Run: headless pygame with SDL's dummy video driver; simulated clock (each Clock.tick advances the game by its frame time, no real sleeping); random seed 0; keys injected as events and as key.get_pressed() state; mouse plan: one left click at the window centre at the start of phase 2, then a move to the lower-right quarter at the start of phase 3.
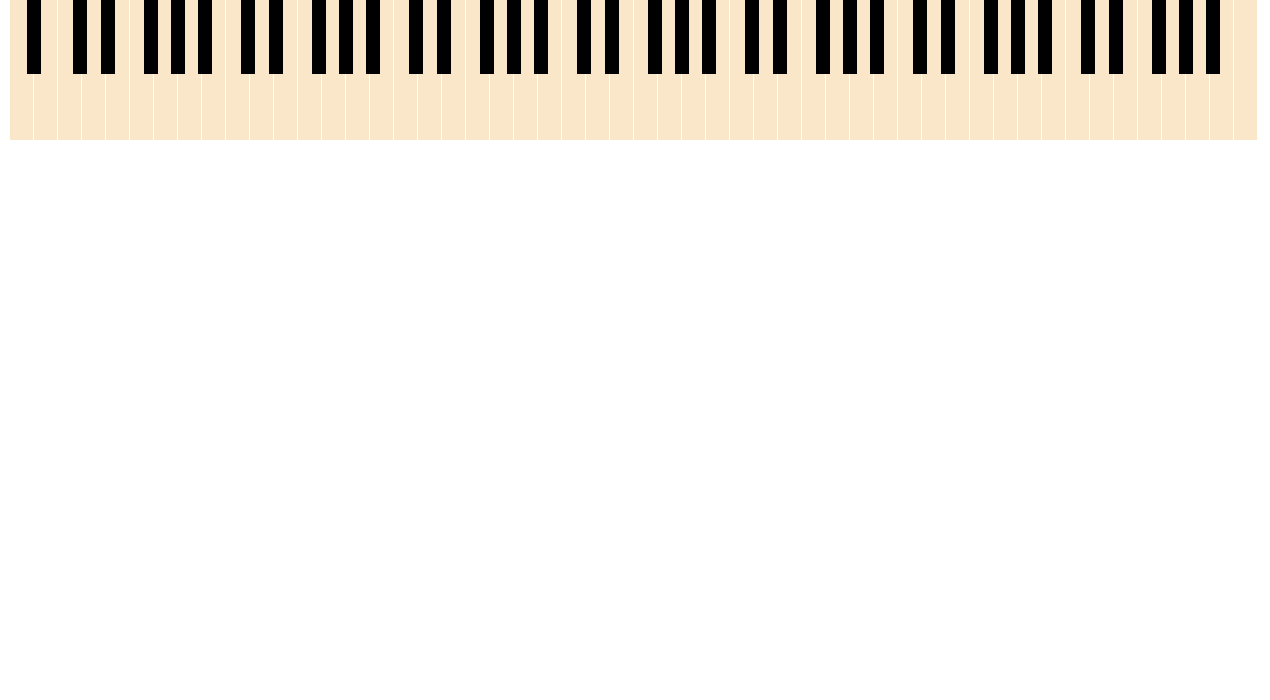
Frame 1 of 4 · flips 1–60 · no input
Frame 2 of 4 · flips 61–180 · clicked the window centre · tapped SPACE, RETURN · held RIGHT (→), D · screen unchanged from frame 1, image omitted
Frame 3 of 4 · flips 181–300 · moved the mouse to the lower-right quarter · held DOWN (↓), S · screen unchanged from frame 2, image omitted
Frame 4 of 4 · flips 301–420 · held LEFT (←), A, UP (↑), W · screen unchanged from frame 3, image omitted

The pygame program that drew these frames:

#encoding: utf8

"""A simple starfield example. Note you can move the 'center' of
the starfield by leftclicking in the window. This example show
the basics of creating a window, simple pixel plotting, and input
event management"""


import math
import pygame
from pygame.locals import *

__create_time__ = "Feb 26 2012"

class Piano():
    def __init__(self, screen):
        self.screen = screen
        self.piano_note_font = pygame.font.Font(pygame.font.match_font('Bravura Text'), 144)
        self.notes = """A2 #A2 B2
    C1 #C1 D1 #D1 E1 F1 #F1 G1 #G1 A1 #A1 B1
    C #C D #D E F #F G #G A #A B
    c #c d #d e f #f g #g a #a b
    c1 #c1 d1 #d1 e1 f1 #f1 g1 #g1 a1 #a1 b1
    c2 #c2 d2 #d2 e2 f2 #f2 g2 #g2 a2 #a2 b2
    c3 #c3 d3 #d3 e3 f3 #f3 g3 #g3 a3 #a3 b3
    c4 #c4 d4 #d4 e4 f4 #f4 g4 #g4 a4 #a4 b4
    c5""".replace("\n", " ").split()


        self.whitekeys = {}
        self.blackkeys = {}

        self.color_lines = 100, 100, 100
        self.color_middle_c_line = 100, 100, 100
        self.color_add_lines = 100, 100, 100

        self.white = 250, 230, 200
        self.black = 0, 0, 0
        self.backgroud_color = 255, 255, 255
        self.color_black_key_down = 100, 100, 200
        self.color_white_key_down = 100, 100, 200
        self.color_key_down = 100, 200, 100
        self.color_key_note = 140, 155, 100

        self.piano_white_key_width = 24
        self.piano_white_key_height = 140
        self.piano_black_key_height = 74
        self.piano_black_key_width = 14


    def add_piano_keys(self, key_type, key_pitch,
                       top=0, left=0, w=1, h=1):
        '''
        key_type left,3 keys    middle: 12 keys    right:1 white
        return width,height
        '''

        if key_type == 'm':
            piano_key_offset = [15,14, 14, 14,15,14,14,13,14,13, 14,14]
            piano_white_key_n = 7
            piano_black_key_offset = [15, 43, 86, 113, 140]
            key_pitch = 24 + 12 * key_pitch

        elif key_type == 'l':
            piano_white_key_n = 2
            piano_black_key_offset = [17]
            key_pitch = 21

        elif key_type == 'r':
            piano_white_key_n = 1
            piano_black_key_offset = []
            key_pitch = 108

        '''
              15          43                86           113        140
        15     14    14    14    15    14    14    13    14    13    14    14
        +-----+-----+-----+-----+-----+-----+-----+-----+-----+-----+-----+-----+
        |     |     |     |     |     |     |     |     |     |     |     |     |
        |     |     |     |     |     |     |     |     |     |     |     |     |
        |     |     |     |     |     |     |     |     |     |     |     |     |
        |     |     |     |     |     |     |     |     |     |     |     |     |
        |     +---+-+     +-+---+     |     +---+-+     +--+--+     +-+---+     |
        |         |         |         |         |          |          |         |
        |         |         |         |         |          |          |         |
        |         |         |         |         |          |          |         |
        |         |         |         |         |          |          |         |
        +---------+---------+---------+---------+----------+----------+---------+
          24        24        24        24         24         24        24
        '''

        whitekey_index2pitch = [0, 2, 4, 5, 7, 9, 11]
        blackkey_index2pitch = [1, 3, 6, 8, 10]
        key2color = [(1, 'C'),
                     (1, 'C'),
                     (2, 'D'),
                     (2, 'D'),
                     (3, 'E'),
                     (4, 'F'),
                     (4, 'F'),
                     (5, 'G'),
                     (5, 'G'),
                     (6, 'A'),
                     (6, 'A'),
                     (7, 'B')]

        for offset in range(piano_white_key_n):
            pitch = whitekey_index2pitch[offset] + key_pitch
            self.whitekeys[pitch] = pygame.Rect(left + offset * (self.piano_white_key_width) * w, top,
                                                self.piano_white_key_width * w - w,
                                                self.piano_white_key_height * h)

        for offset,piano_offset in enumerate(piano_black_key_offset):
            pitch = blackkey_index2pitch[offset] + key_pitch
            self.blackkeys[pitch] = pygame.Rect(left + piano_offset * w, top,
                                                self.piano_black_key_width * w,
                                                self.piano_black_key_height * h)

        return (piano_white_key_n * self.piano_white_key_width * w,
                self.piano_white_key_height * h)


    def draw_dash_line(self, color, start_pos, end_pos, w=1, deta_h=7):
        x, top = start_pos
        x, bottom = end_pos
        for dh in range(0,int((bottom - top)/deta_h),2):
            pygame.draw.line(self.screen, color, (x, top + dh * deta_h),
                             (x, top + (dh+1) * deta_h), 1)



    def draw_lines(self, h=1, n=6, top=0, left=10):
        middle_c_white_index = 23
        middle_c_white_offset_x = middle_c_white_index * self.piano_white_key_width + self.piano_white_key_width/2
        for i in range(1, int(n*2)):
            rx = left + middle_c_white_offset_x + i * 2*self.piano_white_key_width
            lx = left + middle_c_white_offset_x - i * 2*self.piano_white_key_width
            if i < n:
                pygame.draw.line(self.screen, self.color_lines, (lx, top), (lx, top + h))
                pygame.draw.line(self.screen, self.color_lines, (rx, top), (rx, top + h))
            else:
                self.draw_dash_line(self.color_add_lines, (lx, top), (lx, top + h))
                self.draw_dash_line(self.color_add_lines, (rx, top), (rx, top + h))

        x = left + middle_c_white_offset_x
        self.draw_dash_line(self.color_middle_c_line, (x, top), (x, top + h))



    def draw_note(self, key_note_idx):
        note = self.notes[key_note_idx-21]
        #print note

        if key_note_idx in self.blackkeys:
            vertical_label = u"\ue262\ue0a2"
            key_note_idx = key_note_idx - 1
        elif key_note_idx in self.whitekeys:
            vertical_label = u"\ue0a2"

        key_rec = self.whitekeys[key_note_idx]
        note_pos = key_rec.left + self.piano_white_key_width/2
        note_pos -= 85

        ren = self.piano_note_font.render(vertical_label, True, self.color_lines, self.backgroud_color)
        vertical_label_size = self.piano_note_font.size(vertical_label)
        #print vertical_label_size
        #note_rec = pygame.Rect(note_pos, 100, vertical_label_size[0], vertical_label_size[1])
        note_rec = pygame.Rect(note_pos, 340, vertical_label_size[1], vertical_label_size[0])
        # print note_rec
        # print ren
        # print dir(ren)
        #pygame.draw.rect(ren, self.black, note_rec, True)

        ren = pygame.transform.rotate(ren, 270)
        self.screen.blit(ren, (note_pos, 340))
        return note_rec, note_pos


    def draw_keys(self, keys_rec, color=None):
        dcolor = color
        bdcolor = color
        for r in keys_rec:
            if not color:
                if r.width > self.piano_black_key_width: # white
                    dcolor = self.white
                    bdcolor = self.white
                else:
                    dcolor = self.black
                    bdcolor = self.white

            self.screen.fill(dcolor, r)
            pygame.draw.rect(self.screen, bdcolor, r, 1)


    def draw_piano(self, top=0, left=10):
        self.screen.fill(self.backgroud_color)

        w, h = self.add_piano_keys('l', 0, top, left)
        left += w
        for i in range(7):
            w, h = self.add_piano_keys('m', i, top, left)
            left += w
        w, h = self.add_piano_keys('r', 0, top, left)

        self.draw_keys(self.whitekeys.values() )
        self.draw_keys(self.blackkeys.values(), self.black)

        pygame.display.update()


if __name__ == '__main__':
    pygame.init()
    WINSIZE = [1270, 700]
    screen = pygame.display.set_mode(WINSIZE)
    pygame.display.set_caption('Piano Keyboard')

    piano = Piano(screen)
    piano.draw_piano()

    clock = pygame.time.Clock()
    done = 0
    while not done:
        pygame.display.update()
        for e in pygame.event.get():
            if e.type == QUIT or (e.type == KEYUP and e.key == K_ESCAPE):
                done = 1
                break
            elif e.type == MOUSEBUTTONDOWN and e.button == 1:
                pass
        clock.tick(100)
